Dataset: Classifying-PET-Bottles (GitHub, catherinedaou/Classifying-PET-Bottles). Classes: bottle 1000 ml, bottle 1500 ml, bottle 2000 ml, bottle 250 ml, bottle 330 ml, bottle 500 ml.

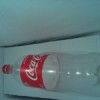
Label: bottle 1500 ml

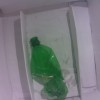
Label: bottle 1000 ml

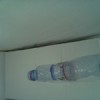
Label: bottle 500 ml

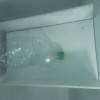
Label: bottle 2000 ml

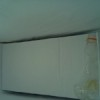
Label: bottle 330 ml

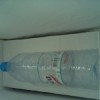
Label: bottle 1500 ml
